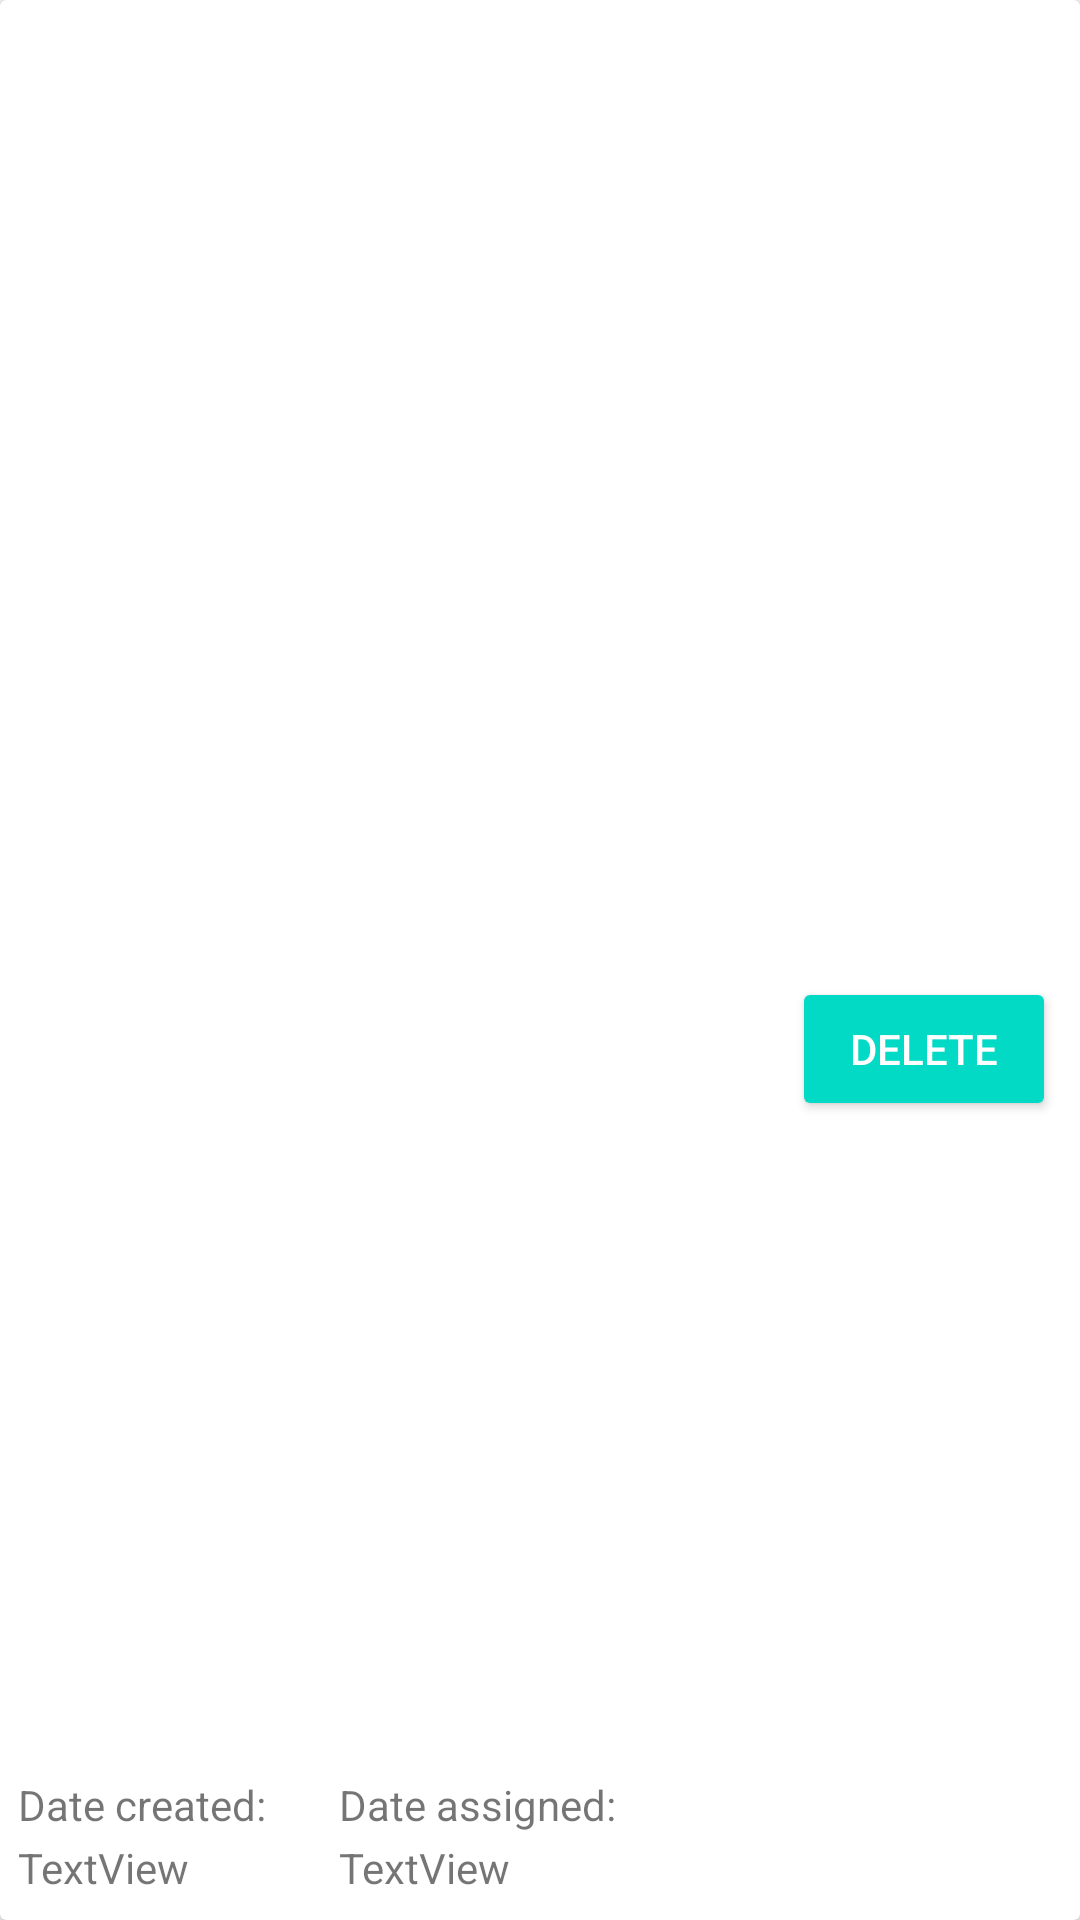

Reconstruct the res/layout file that produces this screen, plus the resources it refers to.
<!-- AndroidManifest.xml: application theme AppTheme -->
<!-- res/layout/layout_post_item.xml -->
<?xml version="1.0" encoding="utf-8"?>
<android.support.v7.widget.CardView xmlns:android="http://schemas.android.com/apk/res/android"
    xmlns:app="http://schemas.android.com/apk/res-auto"
    xmlns:tools="http://schemas.android.com/tools"
    android:layout_width="match_parent"
    android:layout_height="wrap_content"
    android:layout_margin="8dp">


    <android.support.constraint.ConstraintLayout
        android:layout_width="match_parent"
        android:layout_height="match_parent">

        <TextView
            android:id="@+id/tvTitle"
            android:layout_width="0dp"
            android:layout_height="wrap_content"
            android:layout_marginStart="8dp"
            android:layout_marginTop="8dp"
            android:layout_marginEnd="8dp"
            android:textAppearance="@style/TextAppearance.AppCompat.Medium"
            app:layout_constraintEnd_toEndOf="parent"
            app:layout_constraintStart_toStartOf="parent"
            app:layout_constraintTop_toTopOf="parent"
            tools:text="@tools:sample/lorem" />

        <TextView
            android:id="@+id/tvContent"
            android:layout_width="0dp"
            android:layout_height="wrap_content"
            android:layout_marginStart="8dp"
            android:layout_marginTop="8dp"
            android:layout_marginEnd="8dp"
            android:maxLines="3"
            app:layout_constraintEnd_toEndOf="parent"
            app:layout_constraintStart_toStartOf="parent"
            app:layout_constraintTop_toBottomOf="@+id/tvTitle"
            tools:text="@tools:sample/lorem/random" />

        <Button
            android:id="@+id/btnDelete"
            style="@style/Base.Widget.AppCompat.Button.Colored"
            android:layout_width="wrap_content"
            android:layout_height="wrap_content"
            android:layout_marginTop="8dp"
            android:layout_marginEnd="8dp"
            android:layout_marginBottom="8dp"
            android:text="@string/delete"
            app:layout_constraintBottom_toBottomOf="parent"
            app:layout_constraintEnd_toEndOf="parent"
            app:layout_constraintTop_toBottomOf="@+id/tvContent"
            tools:text="Delete" />

        <TextView
            android:id="@+id/tvDateCreated"
            android:layout_width="wrap_content"
            android:layout_height="wrap_content"
            android:layout_marginStart="6dp"
            android:layout_marginLeft="6dp"
            android:layout_marginBottom="8dp"
            android:text="TextView"
            app:layout_constraintBottom_toBottomOf="parent"
            app:layout_constraintStart_toStartOf="parent" />

        <TextView
            android:id="@+id/tvDateFor"
            android:layout_width="wrap_content"
            android:layout_height="wrap_content"
            android:layout_marginStart="50dp"
            android:layout_marginLeft="50dp"
            android:layout_marginBottom="8dp"
            android:text="TextView"
            app:layout_constraintBottom_toBottomOf="parent"
            app:layout_constraintStart_toEndOf="@+id/tvDateCreated" />

        <TextView
            android:id="@+id/textView"
            android:layout_width="wrap_content"
            android:layout_height="wrap_content"
            android:layout_marginStart="6dp"
            android:layout_marginLeft="6dp"
            android:layout_marginBottom="2dp"
            android:text="Date created:"
            app:layout_constraintBottom_toTopOf="@+id/tvDateCreated"
            app:layout_constraintStart_toStartOf="parent" />

        <TextView
            android:id="@+id/textView2"
            android:layout_width="wrap_content"
            android:layout_height="wrap_content"
            android:layout_marginStart="50dp"
            android:layout_marginLeft="50dp"
            android:layout_marginBottom="2dp"
            android:text="Date assigned:"
            app:layout_constraintBottom_toTopOf="@+id/tvDateFor"
            app:layout_constraintStart_toEndOf="@+id/tvDateCreated" />
    </android.support.constraint.ConstraintLayout>
</android.support.v7.widget.CardView>
<!-- resources referenced by this layout -->
<resources>
  <string name="delete">Delete</string>
  <style name="AppTheme" parent="Theme.AppCompat.Light.DarkActionBar">
          
          <item name="windowActionModeOverlay">true</item>
          <item name="windowNoTitle">true</item>
          <item name="windowActionBar">false</item>
          <item name="colorPrimary">@color/colorPrimary</item>
          <item name="colorPrimaryDark">@color/colorPrimaryDark</item>
          <item name="colorAccent">@color/colorAccent</item>
      </style>
  <!-- not gathered from this repository: default colours our renderer supplied (Android Studio template values) -->
  <color name="colorPrimary">#FF6200EE</color>
  <color name="colorPrimaryDark">#FF3700B3</color>
  <color name="colorAccent">#FF03DAC5</color>
</resources>
